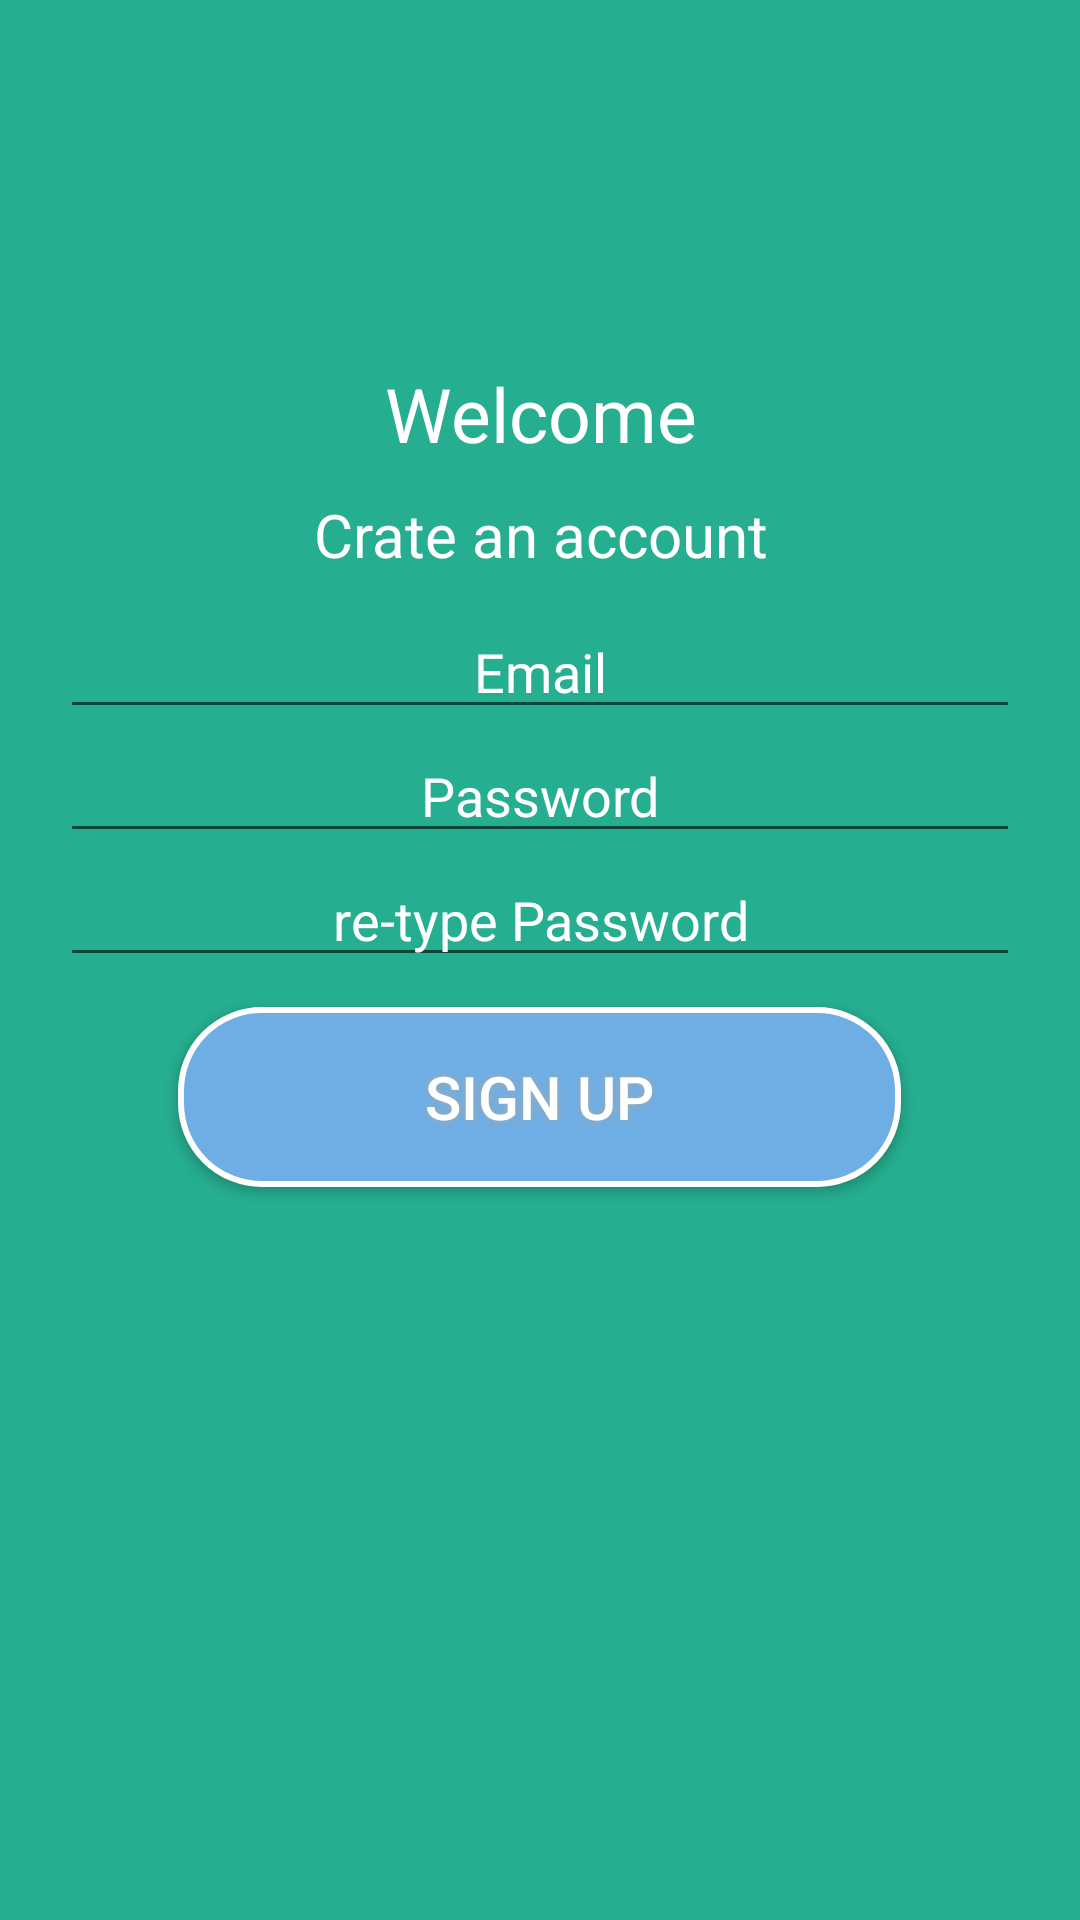

Produce the Android XML layout that renders to this screen, including the resource entries it uses.
<!-- AndroidManifest.xml: application theme AppTheme -->
<!-- res/layout/activity_singup.xml -->
<?xml version="1.0" encoding="utf-8"?>
<LinearLayout xmlns:android="http://schemas.android.com/apk/res/android"
    android:layout_width="match_parent"
    android:layout_height="match_parent"
    android:background="@color/bg_login"
    android:orientation="vertical">

    <LinearLayout
        android:layout_width="match_parent"
        android:layout_height="0dp"
        android:layout_weight=".7"
        android:gravity="right">
        <ImageButton
            android:layout_width="wrap_content"
            android:layout_height="wrap_content"
            android:src="@drawable/cancel"
            android:scaleType="center"
            android:background="@color/bg_login"
            android:id="@+id/btn_back"
            />
    </LinearLayout>

    <LinearLayout
        android:layout_width="match_parent"
        android:layout_height="0dp"
        android:layout_weight="3"
        android:orientation="vertical"
        android:paddingLeft="20dp"
        android:paddingRight="20dp"
        >
        <TextView
            android:layout_width="match_parent"
            android:layout_height="wrap_content"
            android:text="@string/tx_welcome"
            android:gravity="center"
            android:textSize="25sp"
            android:textColor="@color/white"
            />
        <TextView
            android:layout_marginTop="10dp"
            android:layout_width="match_parent"
            android:layout_height="wrap_content"
            android:text="@string/tx_create_account"
            android:gravity="center"
            android:textSize="20sp"
            android:textColor="@color/white"
            />
        <EditText
            android:layout_marginTop="10dp"
            android:layout_width="match_parent"
            android:layout_height="wrap_content"
            android:inputType="textPassword"
            android:hint="@string/hint_email"
            android:textColorHint="@color/white"
            android:gravity="center"
            android:id="@+id/emailEt"
            android:textColor="@color/white"
            />
        <EditText
            android:layout_width="match_parent"
            android:layout_height="wrap_content"
            android:inputType="textPassword"
            android:hint="@string/hint_password"
            android:textColorHint="@color/white"
            android:gravity="center"
            android:id="@+id/passwordEt"
            android:textColor="@color/white"
            />
        <EditText
            android:layout_width="match_parent"
            android:layout_height="wrap_content"
            android:inputType="textPassword"
            android:hint="@string/hint_retypePassword"
            android:textColorHint="@color/white"
            android:gravity="center"
            android:id="@+id/retypePasswordEt"
            android:textColor="@color/white"
            />
        <Button
            android:layout_marginTop="10dp"
            android:layout_gravity="center"
            android:text="@string/btn_sing_up"
            android:textColor="#FFFFFF"
            android:textSize="20sp"
            android:layout_width="wrap_content"
            android:layout_height="wrap_content"
            android:background="@drawable/buttonshape"
            android:shadowColor="#A8A8A8"
            android:shadowDx="0"
            android:shadowDy="0"
            android:shadowRadius="5"
            />
    </LinearLayout>

</LinearLayout>
<!-- resources referenced by this layout -->
<resources>
  <color name="bg_login">#26ae90</color>
  <color name="white">#ffffff</color>
  <!-- drawable buttonshape (drawable) -->
  <?xml version="1.0" encoding="utf-8"?>
  <shape xmlns:android="http://schemas.android.com/apk/res/android" android:shape="rectangle" >
      <corners
          android:radius="27dp"
          />
      <gradient
          android:angle="45"
          android:centerX="34%"
          android:centerColor="#6faee4"
          android:startColor="#6faee4"
          android:endColor="#6faee4"
          android:type="linear"
          />
      <padding
          android:left="0dp"
          android:top="0dp"
          android:right="0dp"
          android:bottom="0dp"
          />
      <size
          android:width="241dp"
          android:height="60dp"
          />
      <stroke
          android:width="2dp"
          android:color="#ffffff"
          />
  </shape>
  <string name="btn_sing_up">Sign up</string>
  <string name="hint_email">Email</string>
  <string name="hint_password">Password</string>
  <string name="hint_retypePassword">re-type Password</string>
  <string name="tx_create_account">Crate an account</string>
  <string name="tx_welcome">Welcome</string>
  <style name="AppTheme" parent="Theme.AppCompat.Light.DarkActionBar">
          
          <item name="colorPrimary">@color/colorPrimary</item>
          <item name="colorPrimaryDark">@color/colorPrimaryDark</item>
          <item name="colorAccent">@color/colorAccent</item>
      </style>
  <color name="colorPrimary">#3F51B5</color>
  <color name="colorPrimaryDark">#303F9F</color>
  <color name="colorAccent">#FF4081</color>
</resources>
